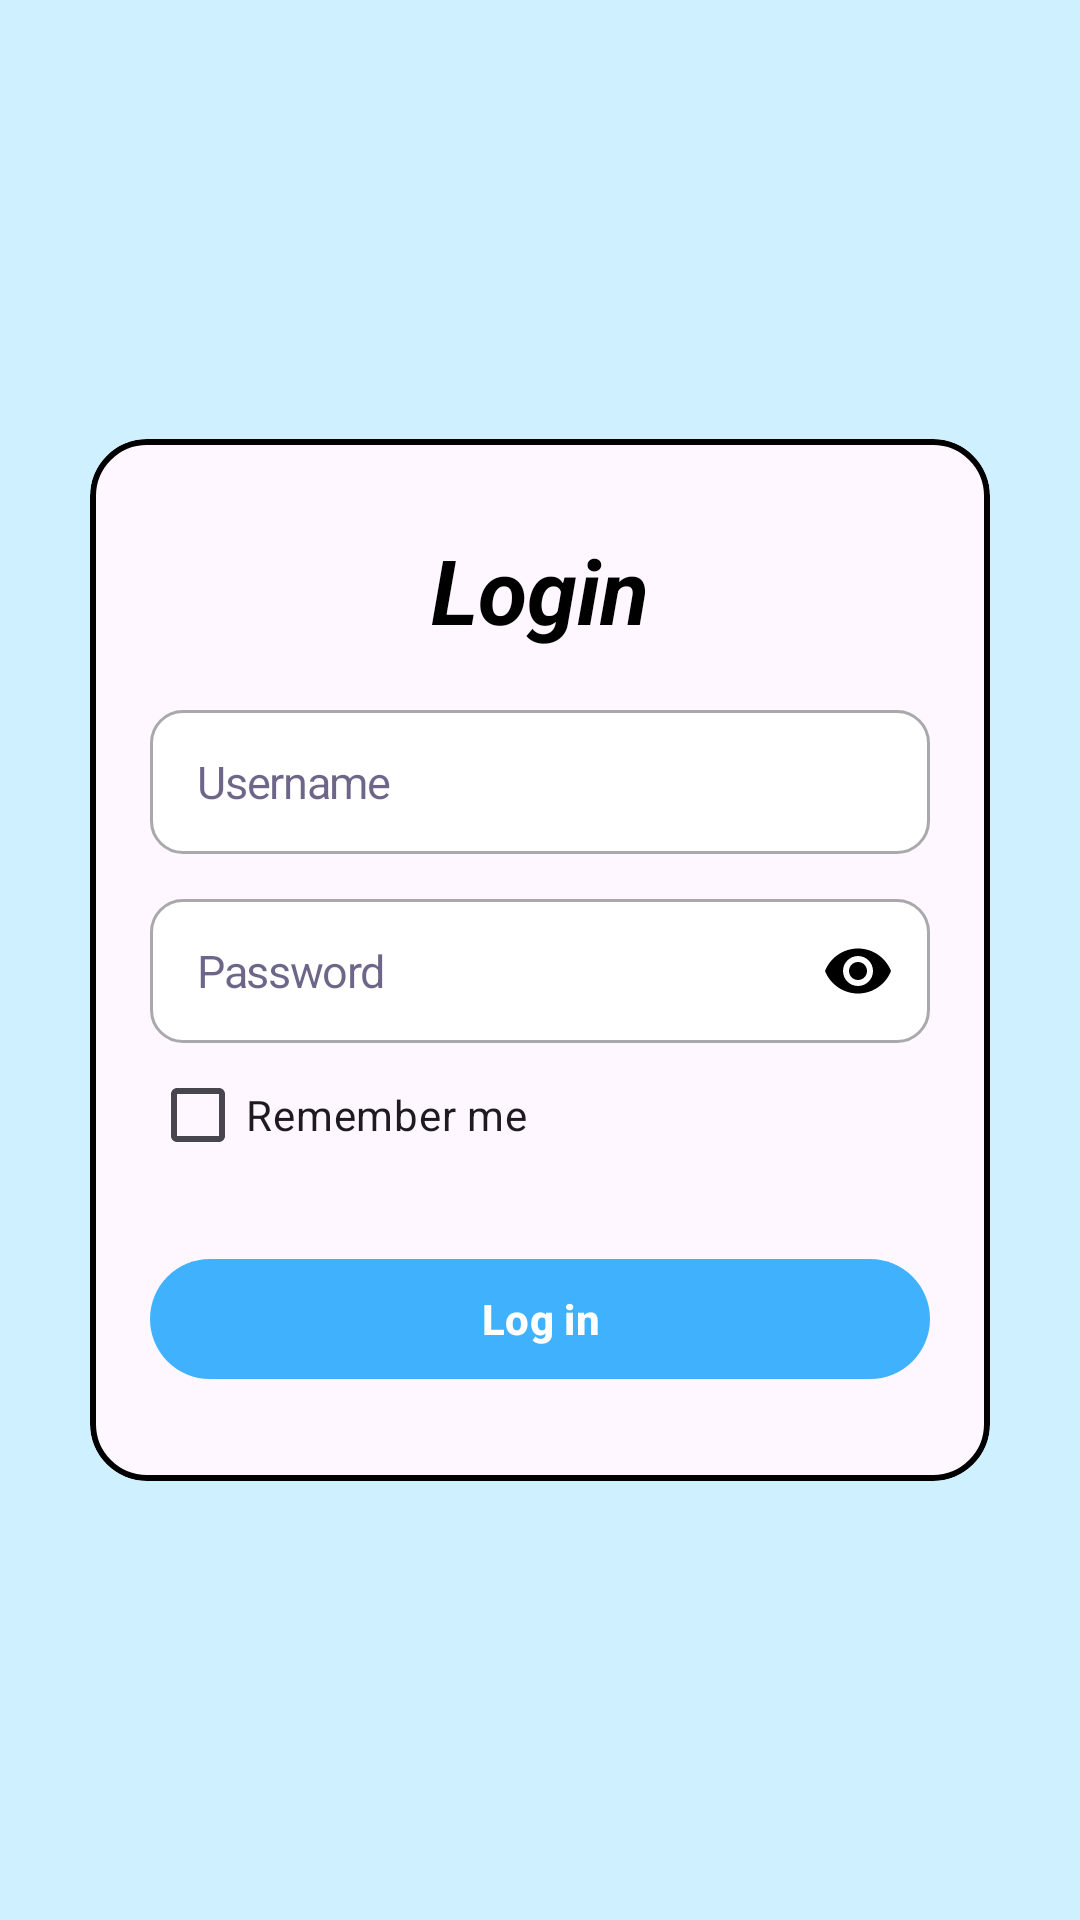

Android layout source for this screen:
<!-- AndroidManifest.xml: application theme Theme.ProductList -->
<!-- res/layout/fragment_login.xml -->
<?xml version="1.0" encoding="utf-8"?>
<LinearLayout xmlns:android="http://schemas.android.com/apk/res/android"
    xmlns:app="http://schemas.android.com/apk/res-auto"
    android:layout_width="match_parent"
    android:layout_height="match_parent"
    android:background="@color/backgroundColor"
    android:gravity="center"
    android:orientation="vertical">

    <com.google.android.material.card.MaterialCardView
        android:layout_width="match_parent"
        android:layout_height="wrap_content"
        android:layout_marginHorizontal="30dp"
        app:cardCornerRadius="19dp"
        app:strokeColor="@color/black"
        app:strokeWidth="2dp">

        <androidx.appcompat.widget.LinearLayoutCompat
            android:layout_width="match_parent"
            android:layout_height="match_parent"
            android:gravity="center"
            android:orientation="vertical"
            android:paddingVertical="30dp">

            <com.google.android.material.textview.MaterialTextView
                android:layout_width="match_parent"
                android:layout_height="wrap_content"
                android:text="@string/login"
                android:textAlignment="center"
                android:textColor="@color/black"
                android:textSize="30sp"
                android:textStyle="bold|italic" />

            <com.google.android.material.textfield.TextInputLayout
                style="@style/TextInputLayout"
                android:layout_width="match_parent"
                android:layout_marginTop="20dp">

                <com.google.android.material.textfield.TextInputEditText
                    android:id="@+id/etUsername"
                    style="@style/LoginTextInputEditText"
                    android:hint="@string/user"
                    android:inputType="textEmailAddress"
                    android:singleLine="false" />
            </com.google.android.material.textfield.TextInputLayout>

            <com.google.android.material.textfield.TextInputLayout
                style="@style/TextInputLayout"
                android:layout_width="match_parent"
                android:layout_marginTop="15dp"
                app:passwordToggleEnabled="true">

                <com.google.android.material.textfield.TextInputEditText
                    android:id="@+id/etPassword"
                    style="@style/LoginTextInputEditText"
                    android:hint="@string/password"
                    android:inputType="textPassword"
                    android:singleLine="false" />
            </com.google.android.material.textfield.TextInputLayout>

            <com.google.android.material.checkbox.MaterialCheckBox
                android:id="@+id/cbRemember"
                android:layout_width="match_parent"
                android:layout_height="wrap_content"
                android:layout_marginHorizontal="20dp"
                android:text="@string/remember_me" />

            <com.google.android.material.button.MaterialButton
                android:id="@+id/btnLogin"
                android:layout_width="match_parent"
                android:layout_height="wrap_content"
                android:layout_marginHorizontal="20dp"
                android:layout_marginTop="20dp"
                android:text="@string/log_in"
                android:textStyle="bold" />

        </androidx.appcompat.widget.LinearLayoutCompat>
    </com.google.android.material.card.MaterialCardView>
</LinearLayout>
<!-- resources referenced by this layout -->
<resources>
  <color name="backgroundColor">#CFF0FF</color>
  <color name="black">#FF000000</color>
  <string name="log_in">Log in</string>
  <string name="login">Login</string>
  <string name="password">Password</string>
  <string name="remember_me">Remember me</string>
  <string name="user">Username</string>
  <style name="LoginTextInputEditText">
          <item name="android:layout_width">match_parent</item>
          <item name="android:layout_height">48dp</item>
          <item name="android:backgroundTint">@color/white</item>
          <item name="android:textSize">15sp</item>
          <item name="android:letterSpacing">-0.03</item>
          <item name="android:textColorHint">#990D003B</item>
      </style>
  <style name="TextInputLayout" parent="Widget.MaterialComponents.TextInputLayout.OutlinedBox.Dense">
          <item name="android:layout_height">wrap_content</item>
          <item name="android:textColorHint">#990D003B</item>
          <item name="boxCornerRadiusTopStart">11dp</item>
          <item name="boxCornerRadiusTopEnd">11dp</item>
          <item name="boxCornerRadiusBottomStart">11dp</item>
          <item name="boxCornerRadiusBottomEnd">11dp</item>
          <item name="android:layout_marginHorizontal">20dp</item>
          <item name="passwordToggleTint">@color/black</item>
          <item name="passwordToggleDrawable">@drawable/selector_password</item>
          <item name="boxStrokeWidth">1dp</item>
          <item name="boxStrokeWidthFocused">2dp</item>
          <item name="boxBackgroundColor">@color/white</item>
          <item name="hintEnabled">false</item>
      </style>
  <style name="Theme.ProductList" parent="Base.Theme.ProductList" />
  <color name="white">#FFFFFFFF</color>
  <style name="Base.Theme.ProductList" parent="Theme.Material3.Light.NoActionBar">
          
          <item name="colorPrimary">@color/primaryColor</item>
      </style>
  <color name="primaryColor">#3FB1FD</color>
</resources>
